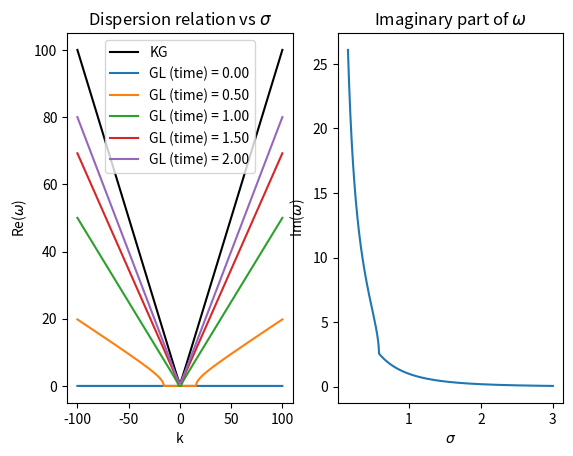

Here is the Python script that generated this plot:
import numpy as np
import matplotlib.pyplot as plt

m = 1

eps=0.001
t_few = np.linspace(eps, 2, 5)
t_many = np.linspace(0.15, 3, 10000)
k = np.linspace(-100, 100, 10001)

fig, (ax1, ax2) = plt.subplots(1, 2)

#KG dispersion relation
def KG_DR(k):
    omega = np.sqrt(k**2+m**2)
    return omega

#SCHR dispersion relation
def SCHR_DR(k):
    omega = k**2/(2*m)
    return omega

KG_omega_values = [np.abs(KG_DR(momentum)) for momentum in k]
SCHR_DR_omega_values = [np.abs(SCHR_DR(momentum)) for momentum in k]

ax1.plot(k, KG_omega_values, label='KG', color='black')

#q-metric dispersion relation
def Q_DR(t, k):
    dim = 4
    L_0 = 1
    gl = t
    xi = (L_0/gl)**2
    T_squared = 1 + xi
    g = -dim*T_squared**(-1)*(L_0**2/gl**3)
    omega = 0.5*(-1j*g + np.emath.sqrt(-g**2 + 4*T_squared**(-1)*(T_squared**(-1)*k**2 + m**2)))
    return omega

def Q_DR_lowk(t, k):
    dim = 4
    L_0 = 1
    gl = t
    xi = (L_0/gl)**2
    T_squared = 1 + xi
    g = -dim*T_squared**(-1)*(L_0**2/gl**3)
    squareroot = np.emath.sqrt(-g**2 + 4*T_squared**(-1)*m**2)
    omega = 0.5*(-1j*g + squareroot)+(T_squared**(-2)*k**2)/squareroot
    return omega

for time in t_few:
    Q_omega_values_real = [np.real(Q_DR(time, momentum)) for momentum in k]
    ax1.plot(k, Q_omega_values_real, label='GL (time) = ''%.2f'''%time)

Q_omega_values_imagpart = [np.imag(Q_DR(time, 10)) for time in t_many]
ax2.plot(t_many, Q_omega_values_imagpart)
ax2.set_title('Imaginary part of $\omega$')
ax2.set_xlabel('$\sigma$')
ax2.set_ylabel('Im($\omega$)')

ax1.set_title('Dispersion relation vs $\sigma$')
ax1.set_xlabel('k')
ax1.set_ylabel('Re($\omega$)')
ax1.legend()
plt.show()